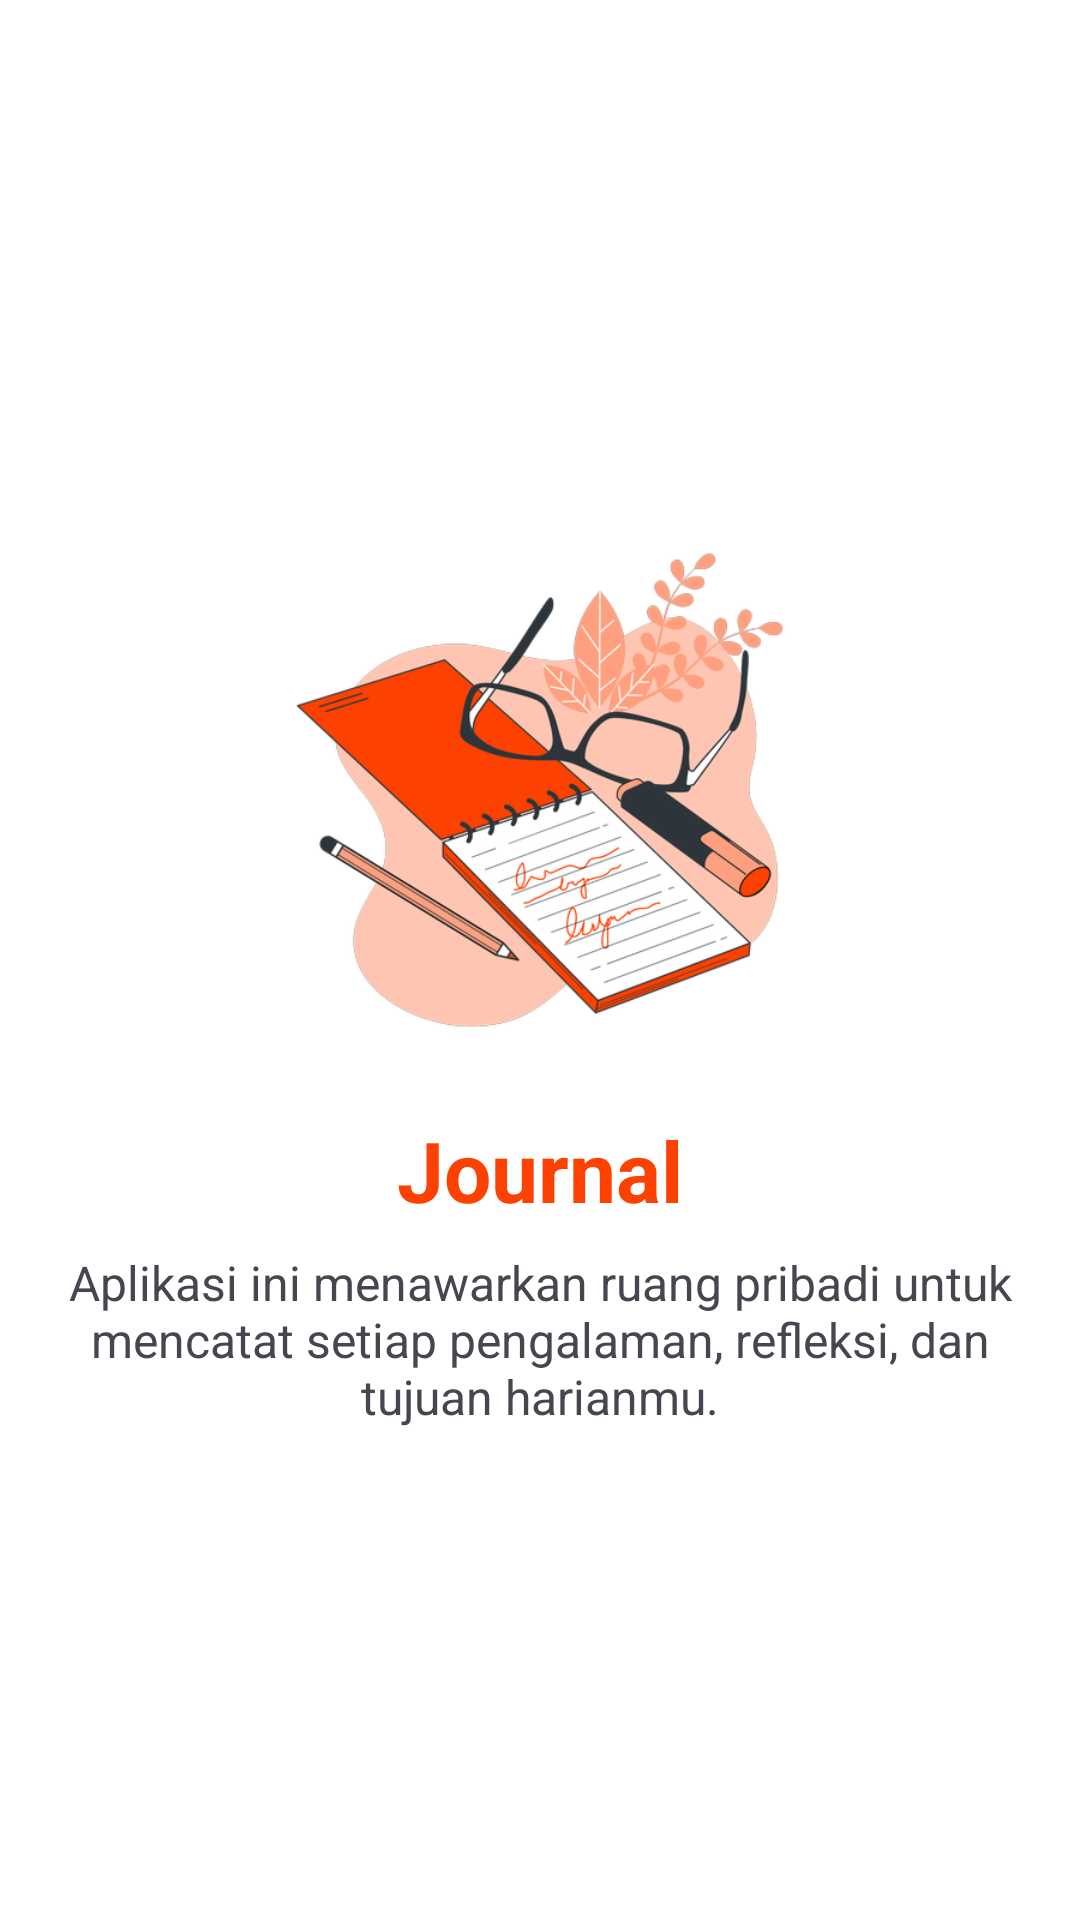

This screen was rendered from an Android layout file. Write that file and the resources it references.
<!-- AndroidManifest.xml: application theme Theme.Teran -->
<!-- res/layout/slider_intro.xml -->
<?xml version="1.0" encoding="utf-8"?>
<LinearLayout xmlns:android="http://schemas.android.com/apk/res/android"
    android:orientation="vertical"
    android:layout_width="match_parent"
    android:layout_height="wrap_content"
    android:gravity="center">

    <ImageView
        android:id="@+id/imageSlider"
        android:layout_width="200dp"
        android:layout_height="200dp"
        android:src="@drawable/illustration_journal"/>
    <TextView
        android:id="@+id/titleSlider"
        android:layout_width="wrap_content"
        android:layout_height="wrap_content"
        android:text="Journal"
        android:textSize="28sp"
        android:textStyle="bold"
        android:textColor="@color/orange"
        android:layout_marginTop="8dp"/>
    <TextView
        android:id="@+id/descSlider"
        android:layout_width="wrap_content"
        android:layout_height="wrap_content"
        android:textAlignment="center"
        android:layout_marginHorizontal="16dp"
        android:text="Aplikasi ini menawarkan ruang pribadi untuk mencatat setiap pengalaman, refleksi, dan tujuan harianmu."
        android:textSize="16sp"
        android:layout_marginTop="8dp"/>

</LinearLayout>
<!-- resources referenced by this layout -->
<resources>
  <color name="orange">#FC4100</color>
  <!-- drawable illustration_journal: png bitmap (drawable, 122883 bytes) -->
  <style name="Theme.Teran" parent="Base.Theme.Teran" />
  <style name="Base.Theme.Teran" parent="Theme.Material3.DayNight">
          
          <item name="colorPrimary">@color/orange</item>
          <item name="colorSecondaryContainer">@color/pale_orange</item>
          <item name="colorOnSecondaryContainer">@color/orange</item>
          <item name="colorSurfaceContainer">@color/white</item>
  
          <item name="android:windowBackground">@color/white</item>
  
          <item name="android:statusBarColor">@color/orange</item>
  
          <item name="titleTextColor">@color/orange</item>
  
      </style>
  <color name="pale_orange">#FFECE6</color>
  <color name="white">#FFFFFFFF</color>
</resources>
